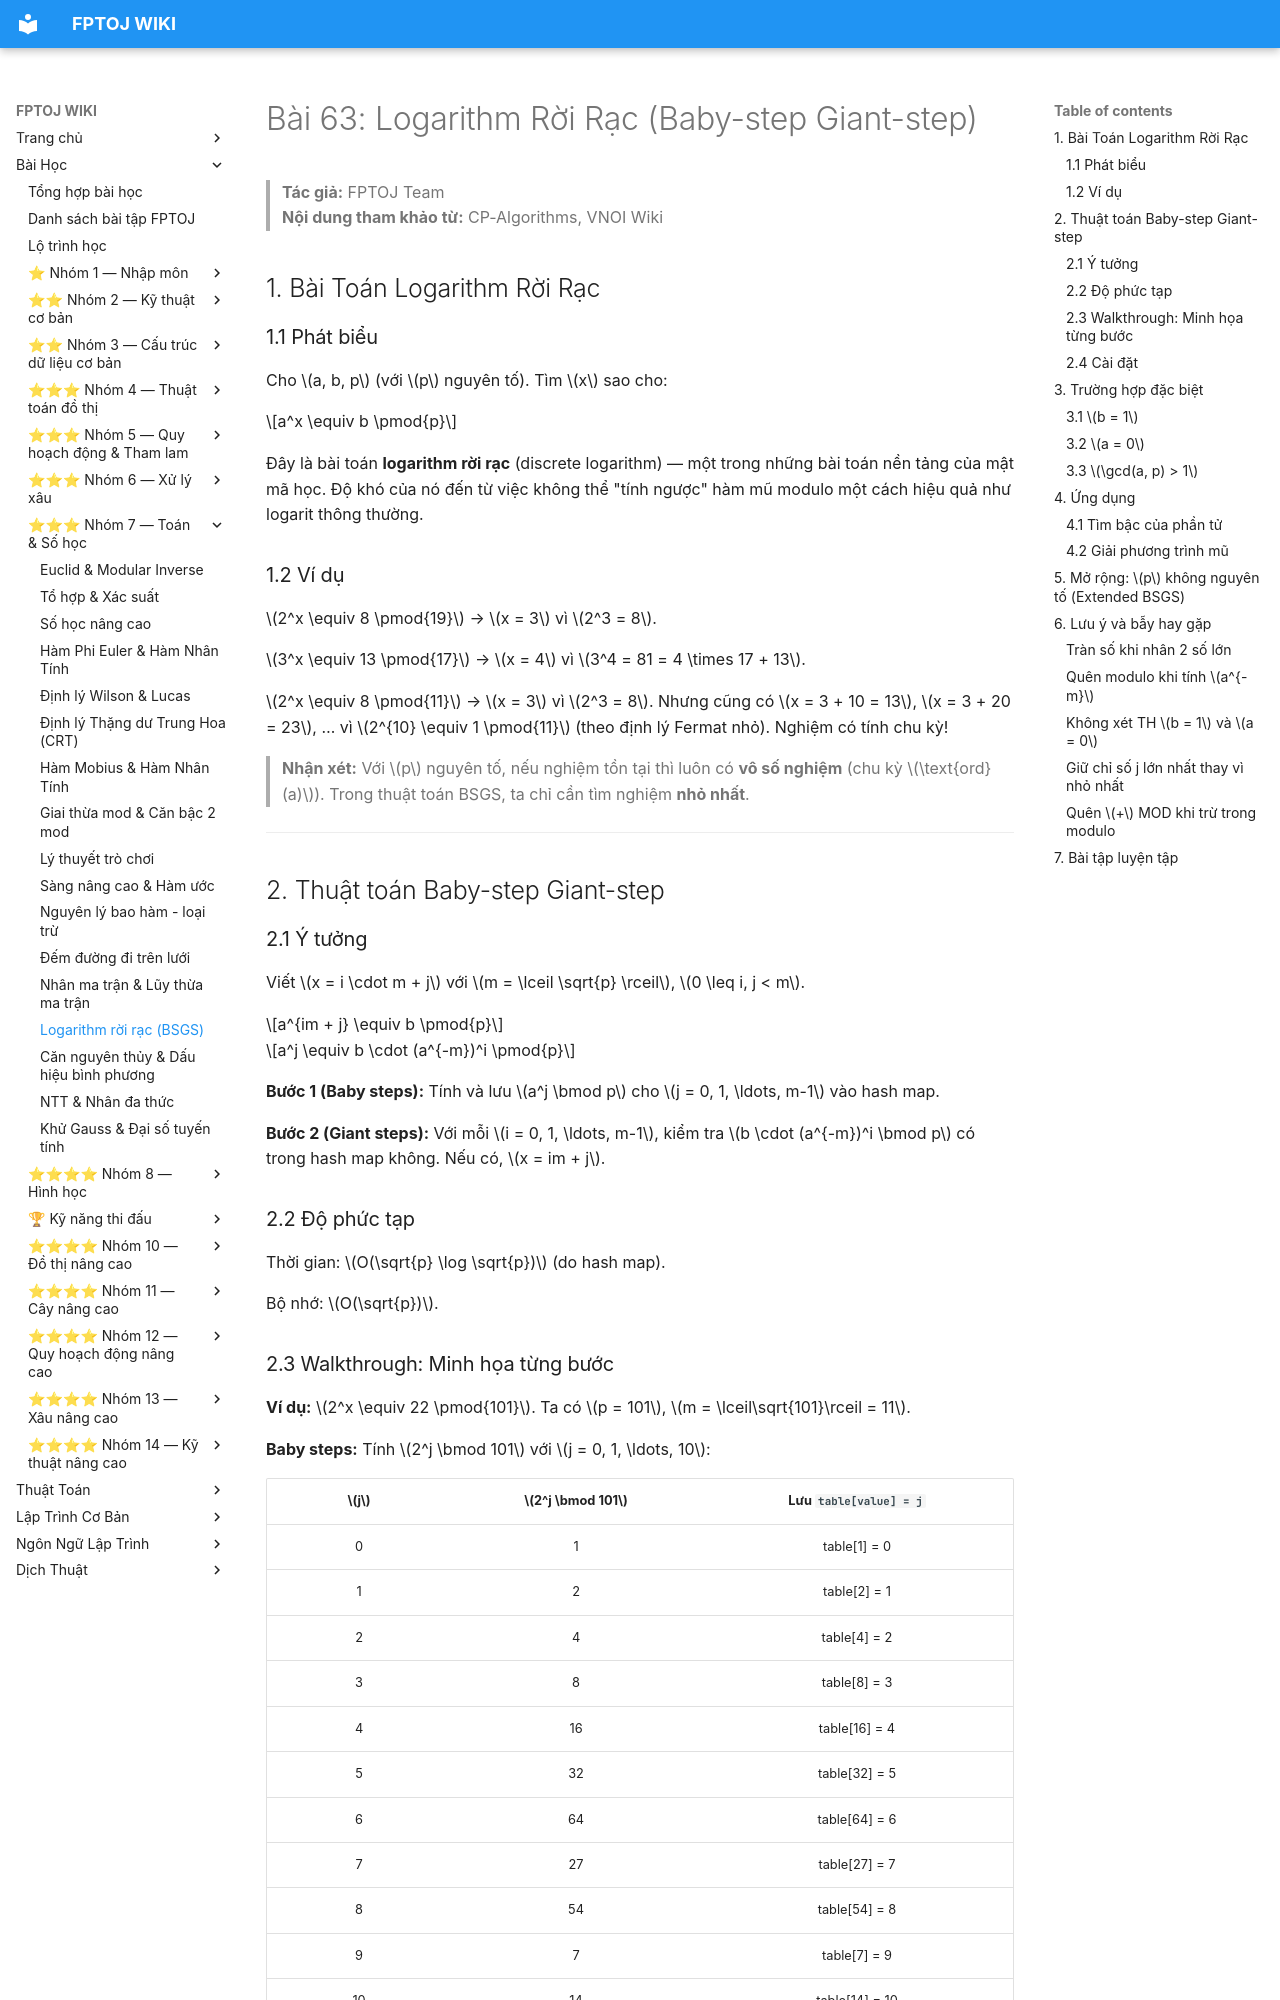

repository: FPTOJ-OJ/fptoj_wiki · page: lessons/logarithm-roi-rac/index.html · generator: mkdocs

# Bài 63: Logarithm Rời Rạc (Baby-step Giant-step)

> **Tác giả:** FPTOJ Team<br>
> **Nội dung tham khảo từ:** CP-Algorithms, VNOI Wiki

## 1. Bài Toán Logarithm Rời Rạc

### 1.1 Phát biểu

Cho $a, b, p$ (với $p$ nguyên tố). Tìm $x$ sao cho:

$$a^x \equiv b \pmod{p}$$

Đây là bài toán **logarithm rời rạc** (discrete logarithm) — một trong những bài toán nền tảng của mật mã học. Độ khó của nó đến từ việc không thể "tính ngược" hàm mũ modulo một cách hiệu quả như logarit thông thường.

### 1.2 Ví dụ

$2^x \equiv 8 \pmod{19}$ → $x = 3$ vì $2^3 = 8$.

$3^x \equiv 13 \pmod{17}$ → $x = 4$ vì $3^4 = 81 = 4 \times 17 + 13$.

$2^x \equiv 8 \pmod{11}$ → $x = 3$ vì $2^3 = 8$. Nhưng cũng có $x = 3 + 10 = 13$, $x = 3 + 20 = 23$, … vì $2^{10} \equiv 1 \pmod{11}$ (theo định lý Fermat nhỏ). Nghiệm có tính chu kỳ!

> **Nhận xét:** Với $p$ nguyên tố, nếu nghiệm tồn tại thì luôn có **vô số nghiệm** (chu kỳ $\text{ord}(a)$). Trong thuật toán BSGS, ta chỉ cần tìm nghiệm **nhỏ nhất**.

---

## 2. Thuật toán Baby-step Giant-step

### 2.1 Ý tưởng

Viết $x = i \cdot m + j$ với $m = \lceil \sqrt{p} \rceil$, $0 \leq i, j < m$.

$$a^{im + j} \equiv b \pmod{p}$$

$$a^j \equiv b \cdot (a^{-m})^i \pmod{p}$$

**Bước 1 (Baby steps):** Tính và lưu $a^j \bmod p$ cho $j = 0, 1, \ldots, m-1$ vào hash map.

**Bước 2 (Giant steps):** Với mỗi $i = 0, 1, \ldots, m-1$, kiểm tra $b \cdot (a^{-m})^i \bmod p$ có trong hash map không. Nếu có, $x = im + j$.

### 2.2 Độ phức tạp

Thời gian: $O(\sqrt{p} \log \sqrt{p})$ (do hash map).

Bộ nhớ: $O(\sqrt{p})$.
